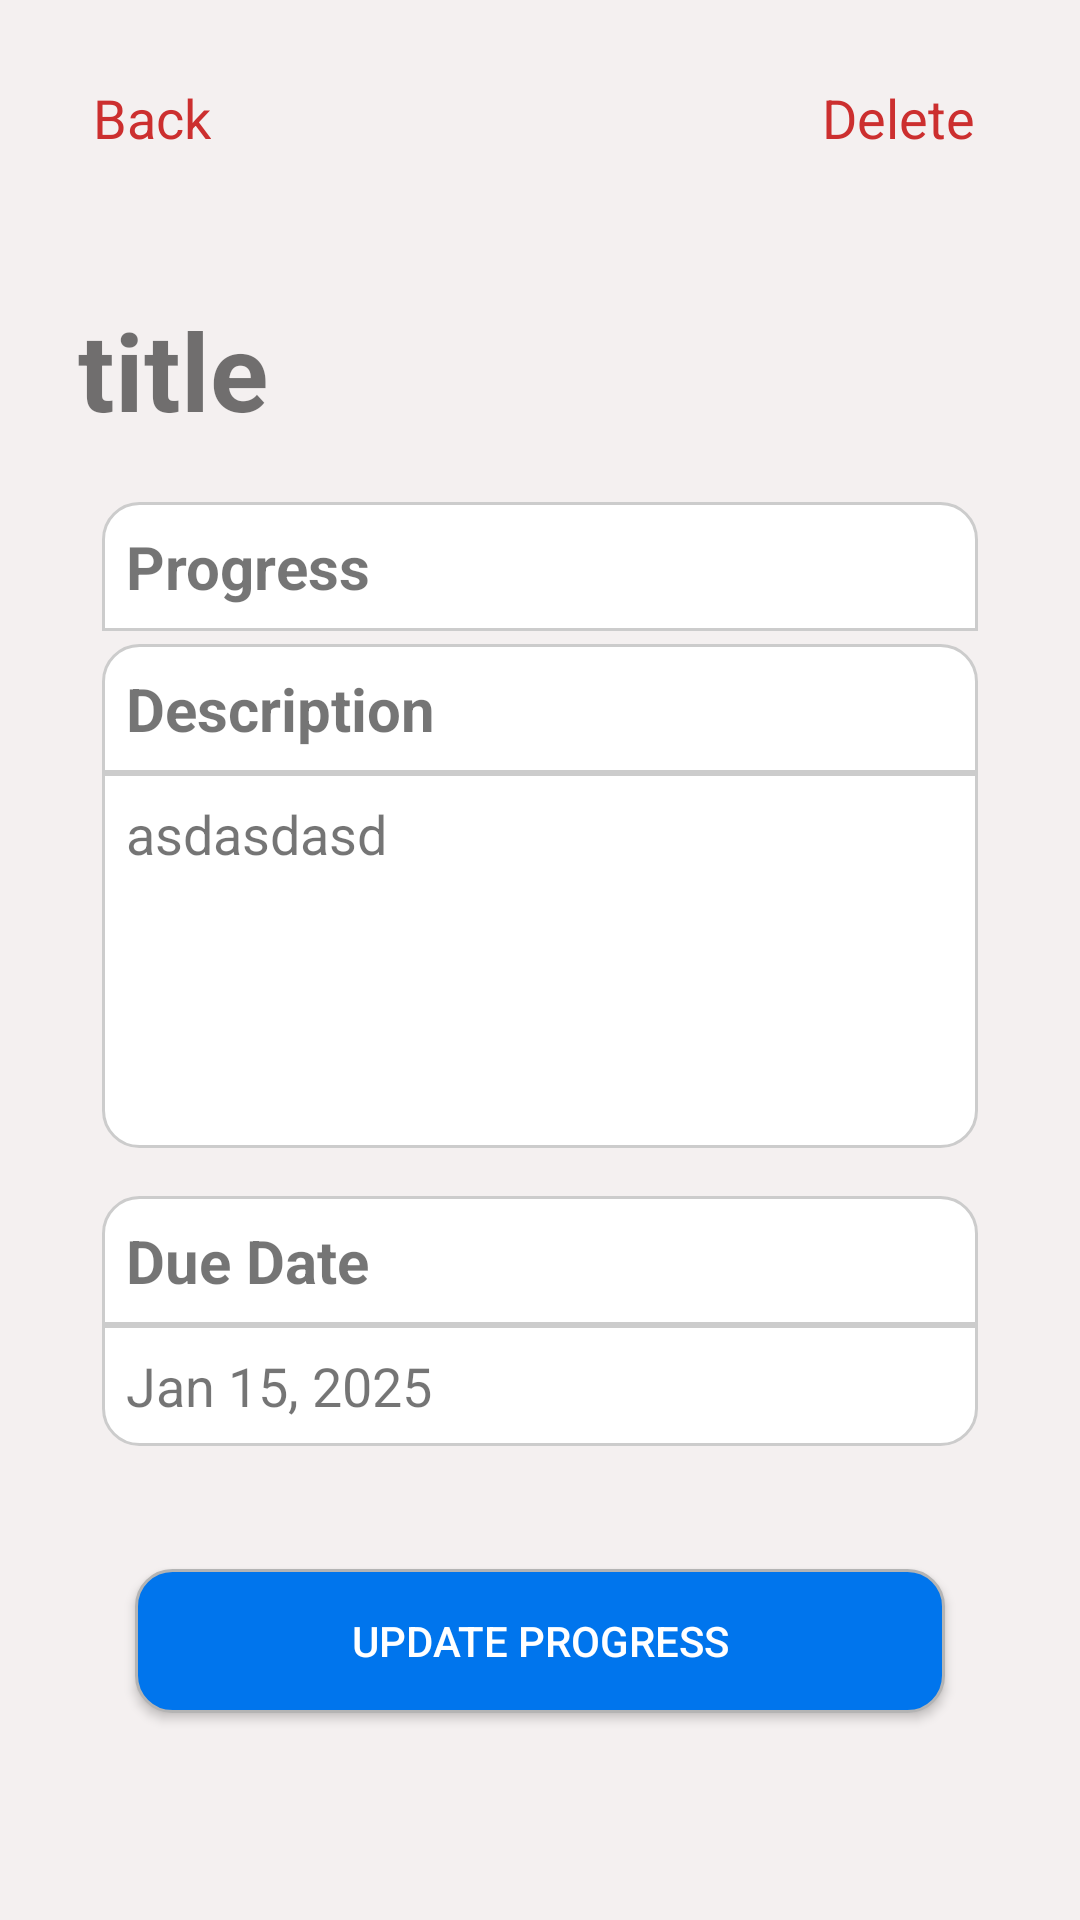

Android layout source for this screen:
<!-- AndroidManifest.xml: application theme Theme.HedefTakip -->
<!-- res/layout/activity_task_info_page.xml -->
<?xml version="1.0" encoding="utf-8"?>
<androidx.constraintlayout.widget.ConstraintLayout xmlns:android="http://schemas.android.com/apk/res/android"
    xmlns:app="http://schemas.android.com/apk/res-auto"
    xmlns:tools="http://schemas.android.com/tools"
    android:id="@+id/main"
    android:layout_width="match_parent"
    android:layout_height="match_parent"
    android:background="#F4F0F0"
    tools:context=".TaskInfoPage">

    <TextView
        android:id="@+id/deleteButton"
        android:layout_width="wrap_content"
        android:layout_height="wrap_content"
        android:layout_marginTop="27dp"
        android:layout_marginEnd="35dp"
        android:text="Delete"
        android:textColor="#CC2F2F"
        android:textSize="18dp"
        app:layout_constraintEnd_toEndOf="parent"
        app:layout_constraintTop_toTopOf="parent" />

    <TextView
        android:id="@+id/backButton"
        android:layout_width="wrap_content"
        android:layout_height="wrap_content"
        android:layout_marginStart="31dp"
        android:layout_marginTop="27dp"
        android:text="Back"
        android:textColor="#CC2F2F"
        android:textSize="18dp"
        app:layout_constraintStart_toStartOf="parent"
        app:layout_constraintTop_toTopOf="parent" />

    <TextView
        android:id="@+id/title"
        android:layout_width="0dp"
        android:layout_height="wrap_content"
        android:layout_marginStart="26dp"
        android:layout_marginTop="99dp"
        android:layout_marginEnd="26dp"
        android:text="title"
        android:textSize="36dp"
        android:textStyle="bold"
        app:layout_constraintEnd_toEndOf="parent"
        app:layout_constraintStart_toStartOf="parent"
        app:layout_constraintTop_toTopOf="parent" />

    <TextView
        android:id="@+id/descriptionText"
        android:layout_width="0dp"
        android:layout_height="125dp"
        android:layout_marginStart="34dp"
        android:layout_marginEnd="34dp"
        android:background="@drawable/plaintext_bottom"
        android:padding="8dp"
        android:text="asdasdasd"
        android:textSize="18dp"
        app:layout_constraintBottom_toBottomOf="parent"
        app:layout_constraintEnd_toEndOf="parent"
        app:layout_constraintStart_toStartOf="parent"
        app:layout_constraintTop_toTopOf="parent" />

    <ProgressBar
        android:id="@+id/progressBar"
        style="?android:attr/progressBarStyleHorizontal"
        android:layout_width="0dp"
        android:layout_height="0dp"
        android:layout_marginStart="34dp"
        android:layout_marginEnd="34dp"
        android:layout_marginBottom="8dp"
        android:background="@drawable/plaintext_bottom"
        android:padding="8dp"
        android:progressTint="#4CAF50"
        app:layout_constraintBottom_toTopOf="@+id/percentText"
        app:layout_constraintEnd_toEndOf="parent"
        app:layout_constraintStart_toStartOf="parent"
        app:layout_constraintTop_toBottomOf="@+id/progressText" />

    <TextView
        android:id="@+id/description"
        android:layout_width="0dp"
        android:layout_height="wrap_content"
        android:layout_marginStart="34dp"
        android:layout_marginEnd="34dp"
        android:background="@drawable/plaintext_top"
        android:padding="8dp"
        android:text="Description"
        android:textSize="20dp"
        android:textStyle="bold"
        app:layout_constraintBottom_toTopOf="@+id/descriptionText"
        app:layout_constraintEnd_toEndOf="parent"
        app:layout_constraintStart_toStartOf="parent" />

    <TextView
        android:id="@+id/percentText"
        android:layout_width="wrap_content"
        android:layout_height="wrap_content"
        android:layout_marginEnd="18dp"
        android:layout_marginBottom="23dp"
        android:text="0%"
        android:textColor="#888888"
        android:textSize="18dp"
        app:layout_constraintBottom_toTopOf="@+id/description"
        app:layout_constraintEnd_toEndOf="@+id/progressBar" />

    <TextView
        android:id="@+id/targetAmountText"
        android:layout_width="wrap_content"
        android:layout_height="wrap_content"
        android:layout_marginStart="20dp"
        android:layout_marginTop="8dp"
        android:text="0/1"
        android:textColor="#888888"
        android:textSize="18dp"
        app:layout_constraintStart_toStartOf="@+id/progressBar"
        app:layout_constraintTop_toBottomOf="@+id/progressBar" />

    <TextView
        android:id="@+id/categoryText"
        android:layout_width="wrap_content"
        android:layout_height="wrap_content"
        android:layout_marginStart="130dp"
        android:layout_marginTop="8dp"
        android:layout_marginEnd="131dp"
        android:text="personal"
        android:textColor="#888888"
        android:textSize="18dp"
        app:layout_constraintEnd_toEndOf="@+id/title"
        app:layout_constraintStart_toStartOf="@+id/progressBar"
        app:layout_constraintTop_toBottomOf="@+id/progressBar" />

    <TextView
        android:id="@+id/progressText"
        android:layout_width="0dp"
        android:layout_height="wrap_content"
        android:layout_marginStart="34dp"
        android:layout_marginTop="20dp"
        android:layout_marginEnd="34dp"
        android:background="@drawable/plaintext_top"
        android:padding="8dp"
        android:text="Progress"
        android:textSize="20dp"
        android:textStyle="bold"
        app:layout_constraintEnd_toEndOf="parent"
        app:layout_constraintStart_toStartOf="parent"
        app:layout_constraintTop_toBottomOf="@+id/title" />

    <TextView
        android:id="@+id/dateText"
        android:layout_width="0dp"
        android:layout_height="wrap_content"
        android:layout_marginStart="34dp"
        android:layout_marginTop="16dp"
        android:layout_marginEnd="34dp"
        android:background="@drawable/plaintext_top"
        android:padding="8dp"
        android:text="Due Date"
        android:textSize="20dp"
        android:textStyle="bold"
        app:layout_constraintEnd_toEndOf="parent"
        app:layout_constraintStart_toStartOf="parent"
        app:layout_constraintTop_toBottomOf="@+id/descriptionText" />

    <TextView
        android:id="@+id/taskDate"
        android:layout_width="0dp"
        android:layout_height="wrap_content"
        android:layout_marginStart="34dp"
        android:layout_marginEnd="34dp"
        android:background="@drawable/plaintext_bottom"
        android:padding="8dp"
        android:text="Jan 15, 2025"
        android:textSize="18dp"
        app:layout_constraintEnd_toEndOf="parent"
        app:layout_constraintStart_toStartOf="parent"
        app:layout_constraintTop_toBottomOf="@+id/dateText" />

    <androidx.appcompat.widget.AppCompatButton
        android:id="@+id/updateButton"
        android:layout_width="0dp"
        android:layout_height="wrap_content"
        android:layout_marginStart="45dp"
        android:layout_marginTop="41dp"
        android:layout_marginEnd="45dp"
        android:background="@drawable/update_button"
        android:text="Update Progress"
        android:textColor="@color/white"
        app:layout_constraintEnd_toEndOf="parent"
        app:layout_constraintStart_toStartOf="parent"
        app:layout_constraintTop_toBottomOf="@+id/taskDate" />

</androidx.constraintlayout.widget.ConstraintLayout>
<!-- resources referenced by this layout -->
<resources>
  <!-- drawable plaintext_bottom (drawable) -->
  <?xml version="1.0" encoding="utf-8"?>
  <shape xmlns:android="http://schemas.android.com/apk/res/android"
      android:shape="rectangle">
      <solid android:color="#FFFFFF"/>
      <stroke android:width="1dp" android:color="#CCCCCC"/>
      <corners android:bottomLeftRadius="12dp" android:bottomRightRadius="12dp"/>
  </shape>
  <!-- drawable plaintext_top (drawable) -->
  <?xml version="1.0" encoding="utf-8"?>
  <shape xmlns:android="http://schemas.android.com/apk/res/android"
      android:shape="rectangle">
      <solid android:color="#FFFFFF"/>
      <corners android:topLeftRadius="12dp" android:topRightRadius="12dp"/>
      <stroke android:width="1dp" android:color="#CCCCCC"/>
  
  </shape>
  <!-- drawable update_button (drawable) -->
  <?xml version="1.0" encoding="utf-8"?>
  <shape xmlns:android="http://schemas.android.com/apk/res/android"
      android:shape="rectangle">
      <solid android:color="#0075ED"/>
      <corners android:radius="12dp"/>
      <stroke android:width="1dp" android:color="#B4B4B4"/>
  
  </shape>
  <style name="Theme.HedefTakip" parent="Theme.MaterialComponents.DayNight.NoActionBar">
          <item name="colorPrimary">#3F51B5</item>
          <item name="colorPrimaryVariant">#303F9F</item>
          <item name="colorOnPrimary">#FFFFFF</item>
      </style>
  <!-- not gathered from this repository: default colours our renderer supplied (Android Studio template values) -->
  <color name="white">#FFFFFFFF</color>
</resources>
